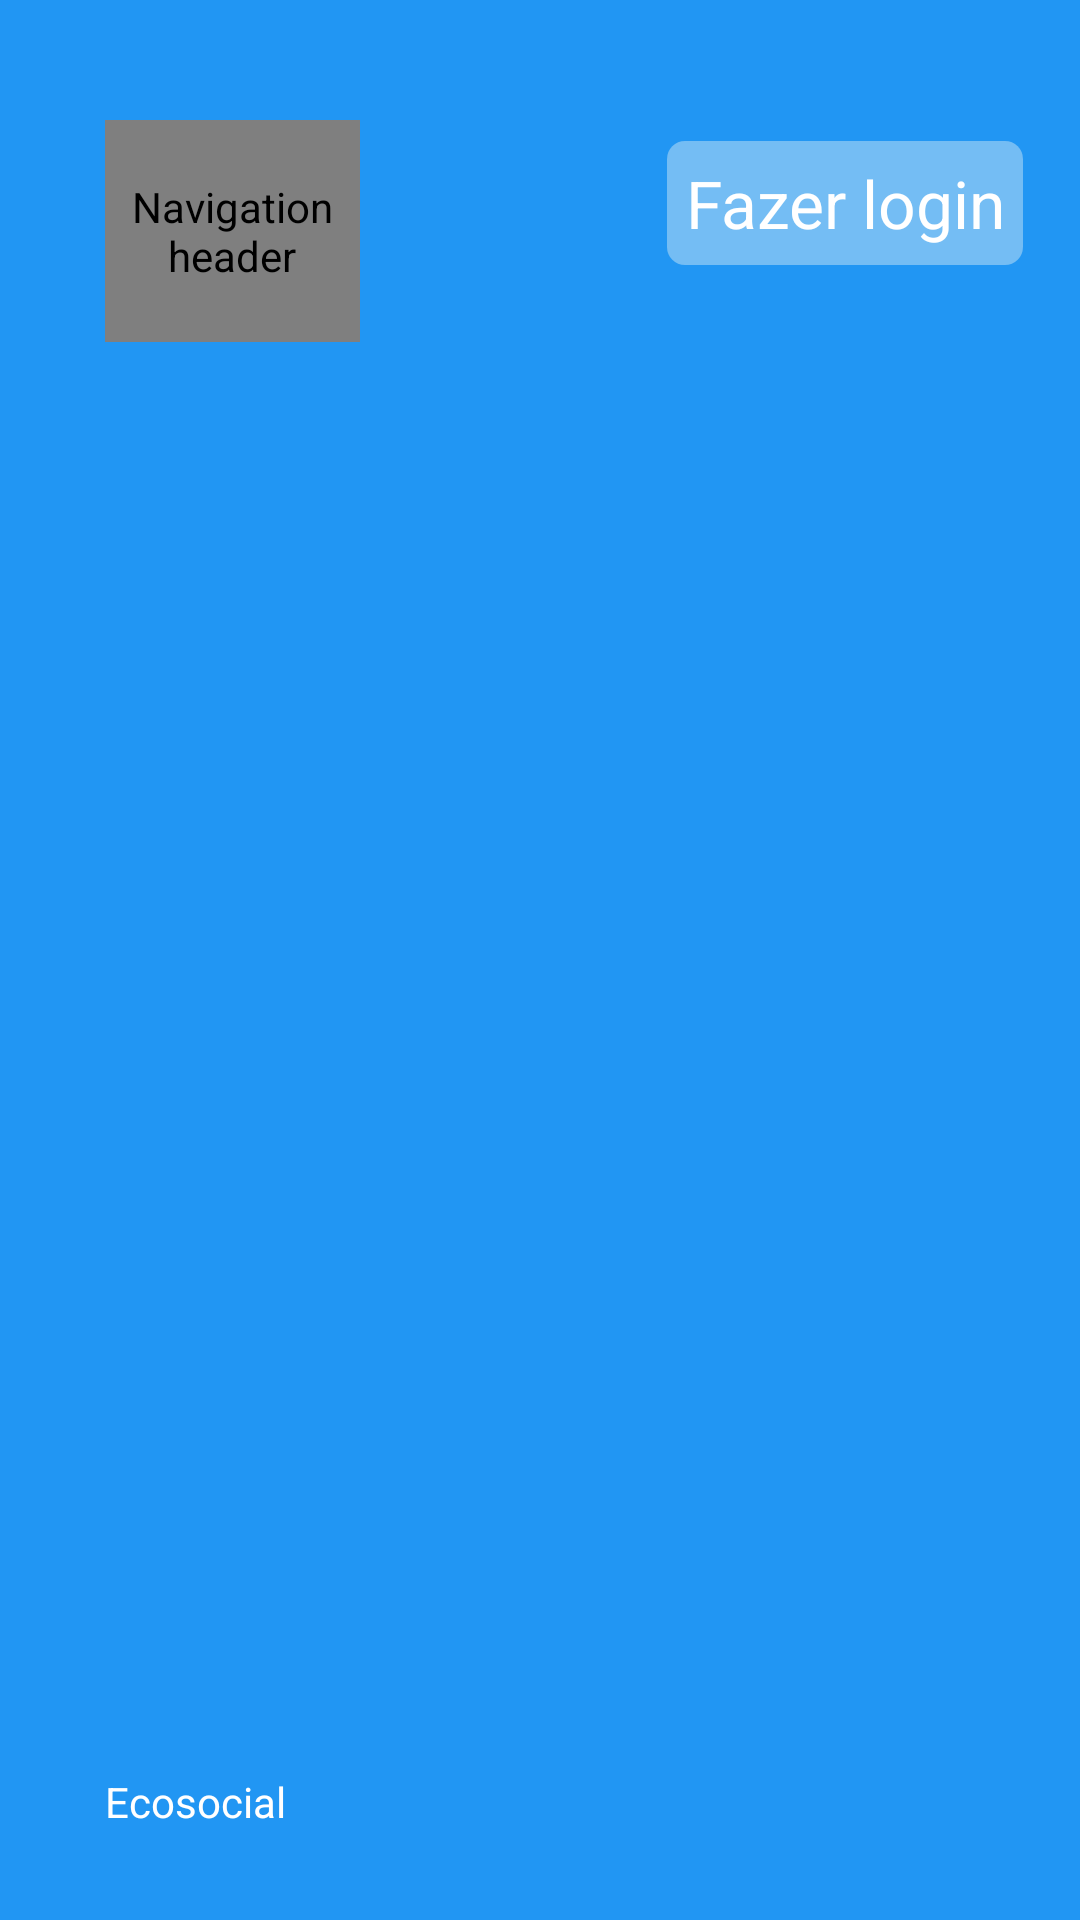

Produce the Android XML layout that renders to this screen, including the resource entries it uses.
<!-- AndroidManifest.xml: application theme AppTheme -->
<!-- res/layout/nav_header_main.xml -->
<?xml version="1.0" encoding="utf-8"?>
<RelativeLayout xmlns:android="http://schemas.android.com/apk/res/android"
    xmlns:app="http://schemas.android.com/apk/res-auto"
    xmlns:tools="http://schemas.android.com/tools"
    android:layout_width="match_parent"
    android:layout_height="@dimen/nav_header_height"
    android:background="@color/primary">

    <de.hdodenhof.circleimageview.CircleImageView
        android:id="@+id/imageViewLogo"
        android:layout_width="85dp"
        android:layout_height="74dp"
        android:layout_alignParentStart="true"
        android:layout_alignParentTop="true"
        android:layout_marginStart="35dp"
        android:layout_marginTop="40dp"
        android:background="@drawable/logo_prototipo_mateus"
        android:contentDescription="@string/nav_header_desc"
        app:srcCompat="@drawable/logo_prototipo_mateus" />

    <TextView
        android:id="@+id/textview_nav_header_nome"
        android:layout_width="117dp"
        android:layout_height="wrap_content"
        android:layout_above="@+id/textView_nav_header_email"
        android:layout_alignStart="@+id/imageViewLogo"
        android:paddingTop="@dimen/nav_header_vertical_spacing"
        android:text="@string/nav_header_title"
        android:textAppearance="@style/TextAppearance.AppCompat.Body1"
        android:textColor="@color/Branco" />

    <TextView
        android:id="@+id/textView_nav_header_email"
        android:layout_width="wrap_content"
        android:layout_height="wrap_content"
        android:layout_alignParentBottom="true"
        android:layout_alignStart="@+id/imageViewLogo"
        android:layout_marginBottom="11dp"
        android:text="@string/nav_header_subtitle"
        android:textColor="@color/Branco" />

    <TextView
        android:id="@+id/usuario_nome_login"
        android:layout_width="wrap_content"
        android:layout_height="wrap_content"
        android:layout_alignParentEnd="true"
        android:layout_alignParentTop="true"
        android:layout_marginEnd="19dp"
        android:layout_marginTop="47dp"
        android:background="@drawable/background_text"
        android:clickable="true"
        android:text="@string/fazer_login"
        android:textAlignment="center"
        android:textColor="@color/Branco"
        android:textSize="22sp"
        android:focusable="true" />

</RelativeLayout>
<!-- resources referenced by this layout -->
<resources>
  <color name="Branco">#ffffff</color>
  <color name="primary">#2196F3</color>
  <!-- drawable background_text (drawable) -->
  <?xml version="1.0" encoding="utf-8"?>
  <shape xmlns:android="http://schemas.android.com/apk/res/android"
      android:shape="rectangle">
      <solid android:color="@color/branco_opaco"></solid>
      <padding android:left="6dp"
          android:top="6dp"
          android:right="6dp"
          android:bottom="6dp" />
      <corners android:radius="6dp" />
  
  </shape>
  <!-- drawable logo_prototipo_mateus: png bitmap (drawable, 155386 bytes) -->
  <string name="fazer_login">Fazer login</string>
  <string name="nav_header_desc">Navigation header</string>
  <string name="nav_header_subtitle" />
  <string name="nav_header_title">Ecosocial</string>
  <style name="AppTheme" parent="Base.Theme.AppCompat.Light.DarkActionBar">
          
          <item name="colorPrimary">@color/primary</item>
          <item name="colorPrimaryDark">@color/primary_dark</item>
          <item name="colorAccent">@color/accent</item>
          <item name="windowNoTitle">true</item>
      </style>
  <color name="branco_opaco">#76d4eaf4</color>
  <color name="primary_dark">#1976D2</color>
  <color name="accent">#00BCD4</color>
</resources>
